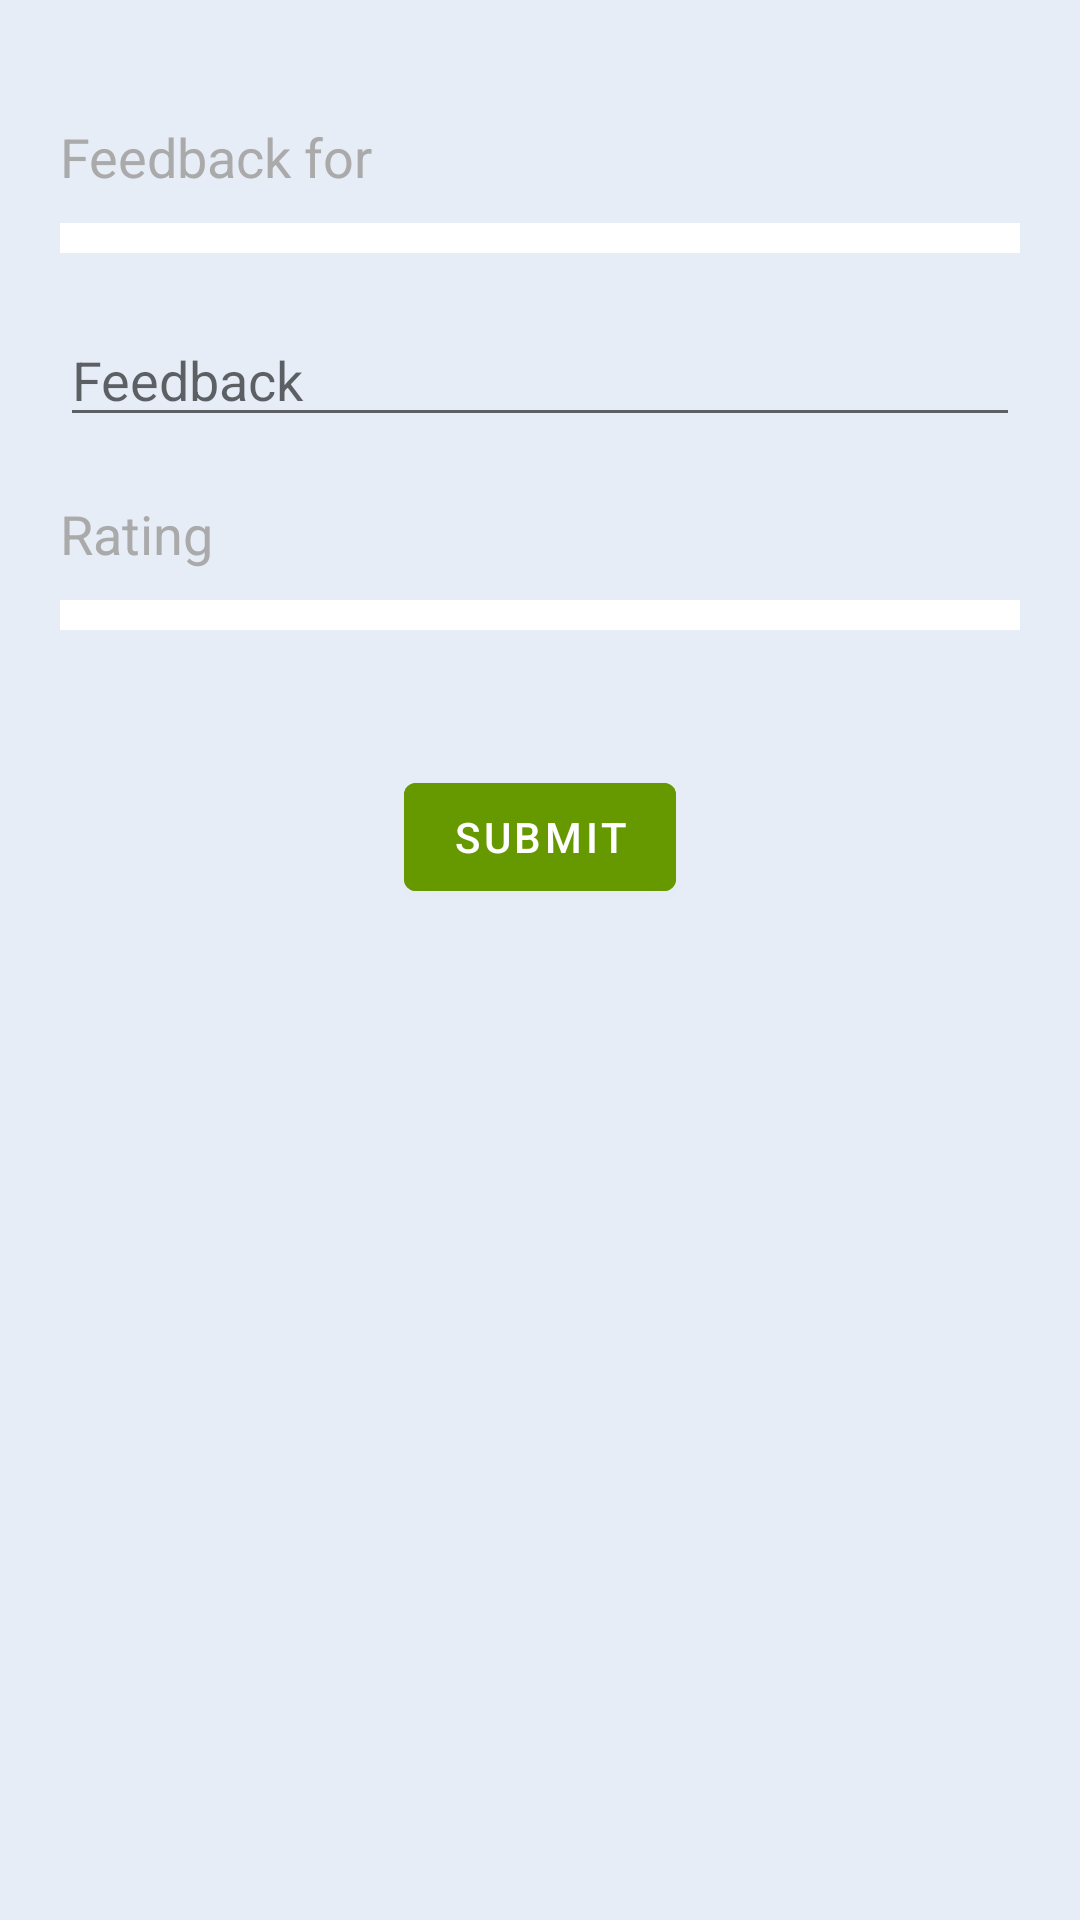

Here is an Android app screen rendered from its layout file. Give the layout XML and the strings, colors and styles it references.
<!-- AndroidManifest.xml: activity theme Theme.FeedBack -->
<!-- res/layout/activity_quick_feed_back.xml -->
<?xml version="1.0" encoding="utf-8"?>
<androidx.core.widget.NestedScrollView xmlns:android="http://schemas.android.com/apk/res/android"
    android:layout_width="match_parent"
    android:layout_height="match_parent"
    android:background="@color/background_blue">

    <LinearLayout xmlns:tools="http://schemas.android.com/tools"
        android:layout_width="match_parent"
        android:layout_height="match_parent"
        android:background="@color/background_blue"
        android:orientation="vertical"
        android:padding="20dp"
        tools:context=".QuickFeedBackActivity">

        <TextView
            android:layout_width="match_parent"
            android:layout_height="wrap_content"
            android:layout_marginTop="10dp"
            android:background="@android:color/transparent"
            android:paddingVertical="10dp"
            android:text="Feedback for"
            android:textColor="@android:color/darker_gray"
            android:textSize="18sp" />

        <Spinner
            android:id="@+id/feedback_for"
            android:layout_width="match_parent"
            android:layout_height="wrap_content"
            android:layout_marginBottom="10dp"
            android:background="@color/white"
            android:paddingVertical="5dp" />

        <EditText
            android:id="@+id/ifeel"
            android:layout_width="match_parent"
            android:layout_height="wrap_content"
            android:layout_marginTop="10dp"
            android:hint="Feedback"
            android:textColor="@color/black"
            android:textSize="18sp" />

        <TextView
            android:layout_width="match_parent"
            android:layout_height="wrap_content"
            android:layout_marginTop="10dp"
            android:background="@android:color/transparent"
            android:paddingVertical="10dp"
            android:text="Rating"
            android:textColor="@android:color/darker_gray"
            android:textSize="18sp" />

        <Spinner
            android:id="@+id/rating"
            android:layout_width="match_parent"
            android:layout_height="wrap_content"
            android:layout_marginBottom="30dp"
            android:background="@color/white"
            android:paddingVertical="5dp" />

        <Button
            android:id="@+id/submit"
            android:layout_width="wrap_content"
            android:layout_height="wrap_content"
            android:layout_gravity="center"
            android:layout_marginVertical="15dp"
            android:backgroundTint="@android:color/holo_green_dark"
            android:text="SUBMIT"
            android:textColor="@color/white" />

    </LinearLayout>
</androidx.core.widget.NestedScrollView>
<!-- resources referenced by this layout -->
<resources>
  <color name="background_blue">#e7edf7</color>
  <color name="black">#FF000000</color>
  <color name="white">#FFFFFFFF</color>
  <style name="Theme.FeedBack" parent="Theme.MaterialComponents.DayNight">
          
          <item name="colorPrimary">@color/background_blue</item>
          <item name="colorPrimaryVariant">@color/background_blue</item>
          <item name="colorOnPrimary">@color/white</item>
          
          
          <item name="colorSecondary">@color/theme_blue</item>
          <item name="colorSecondaryVariant">@color/teal_700</item>
          <item name="colorOnSecondary">@color/black</item>
          
          <item name="android:statusBarColor" tools:targetApi="l">?attr/colorPrimaryVariant</item>
          
          <item name="android:background">@color/white</item>
      </style>
  <color name="theme_blue">#343957</color>
  <color name="teal_700">#FF018786</color>
</resources>
